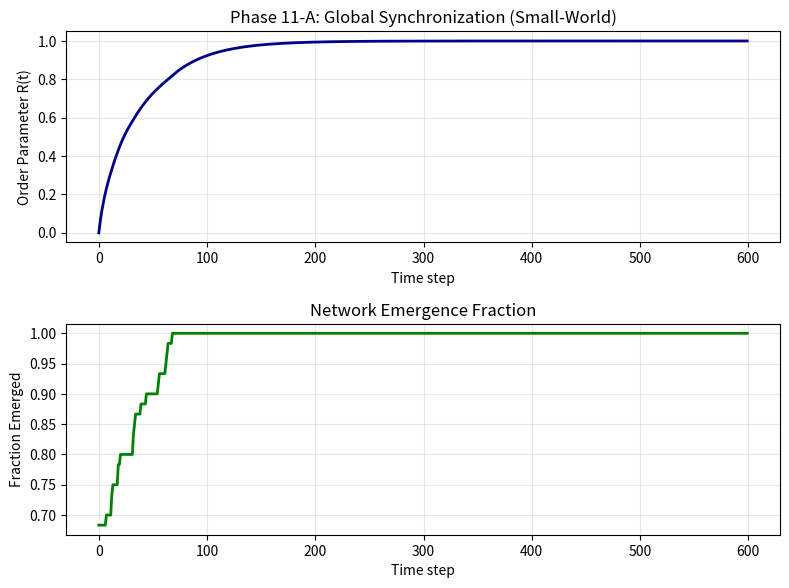
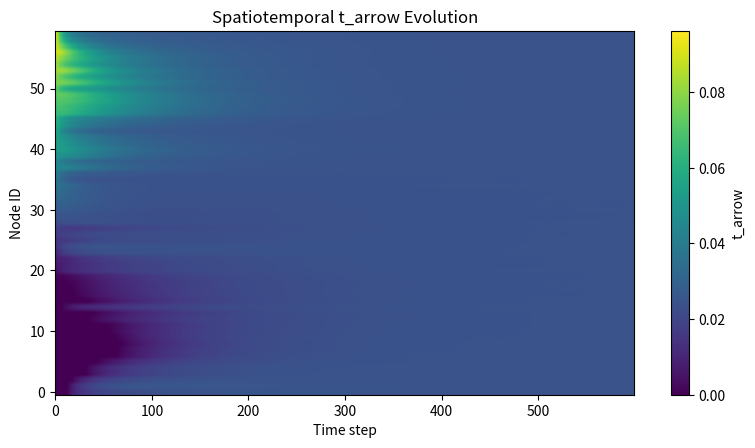
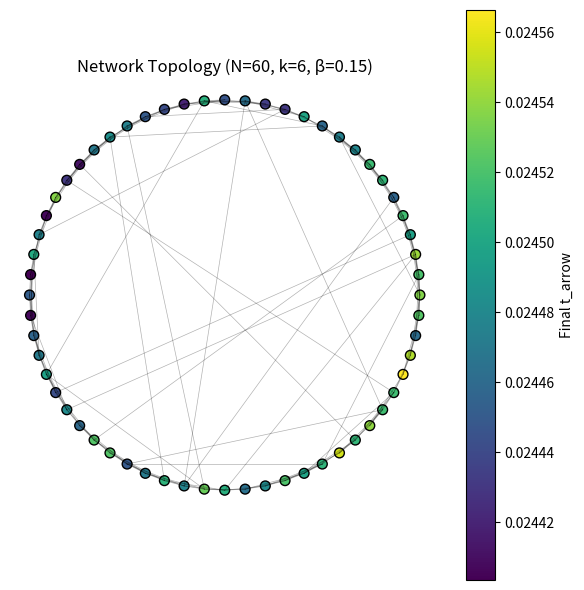
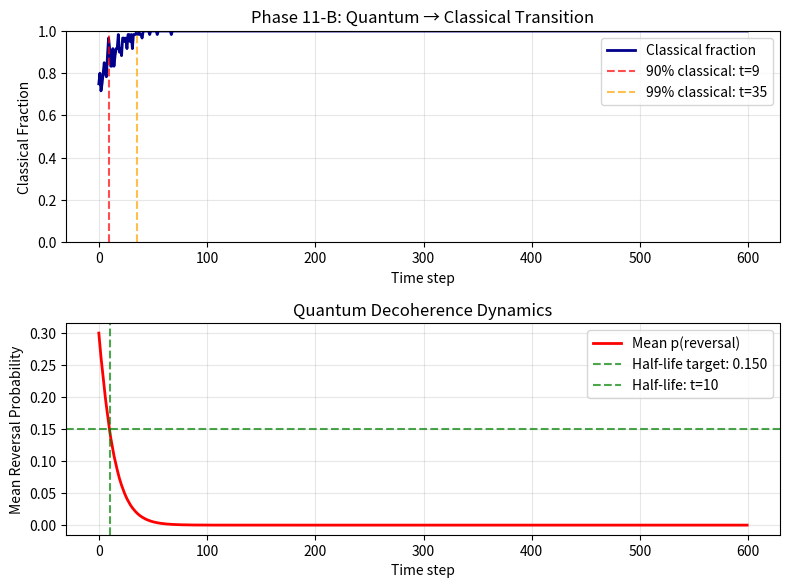
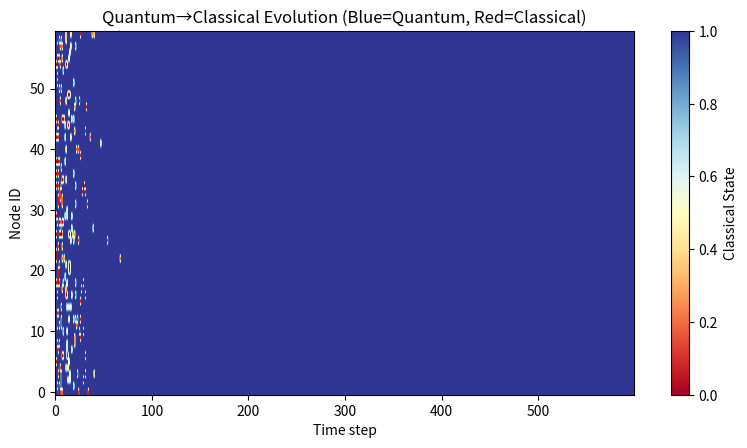
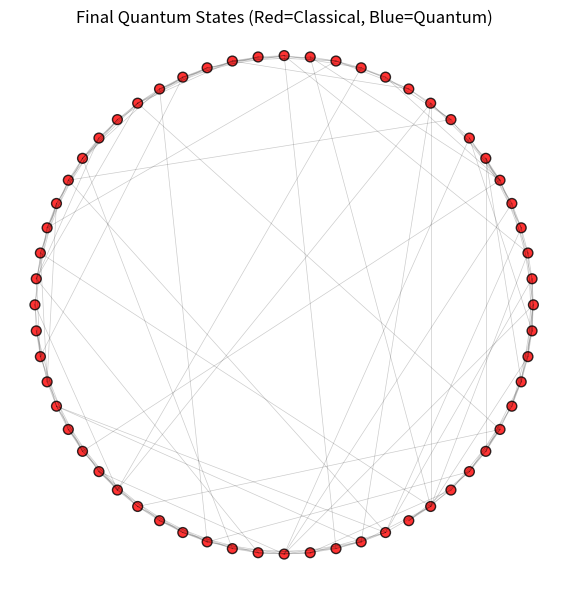
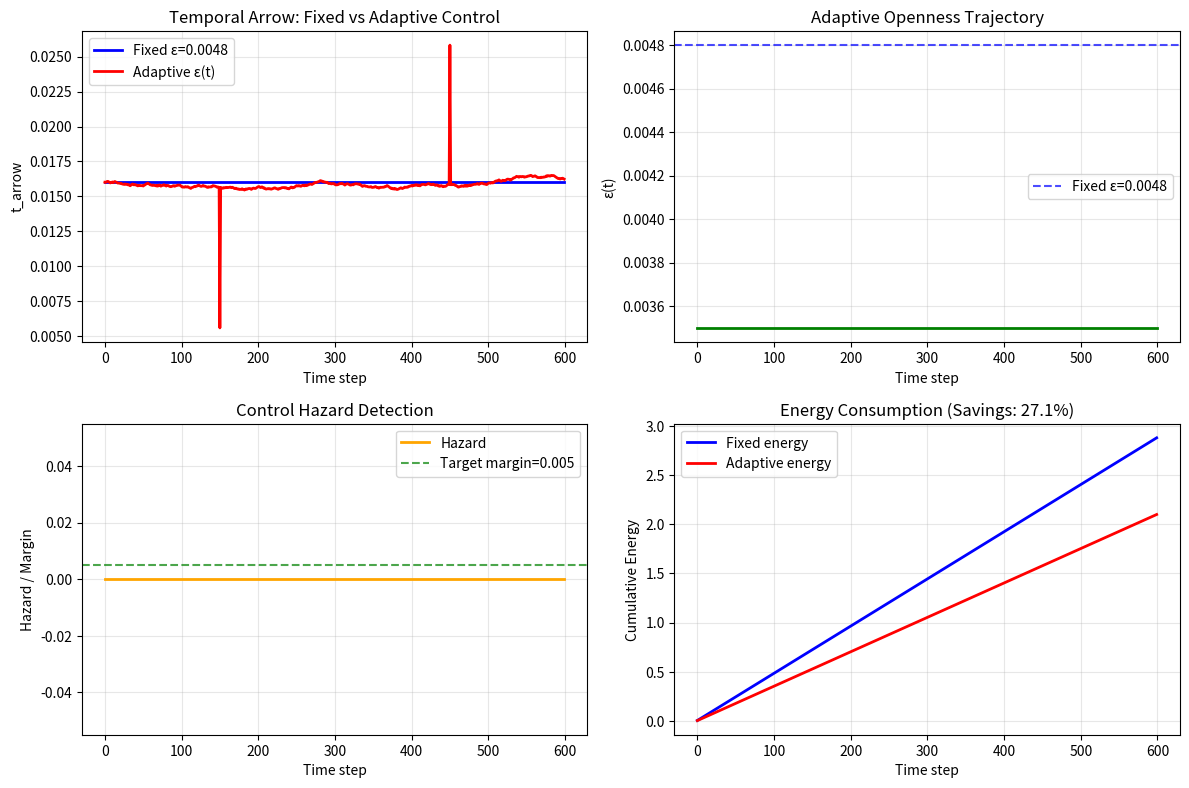
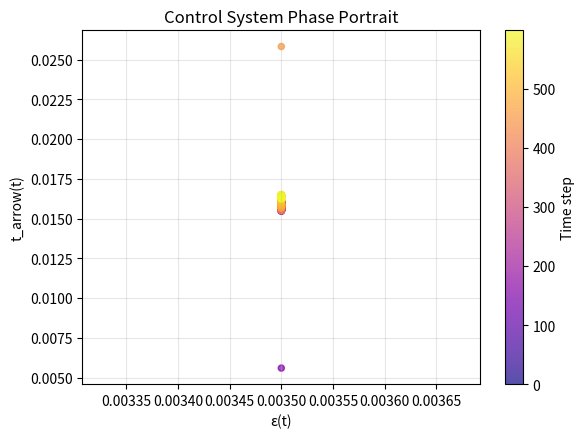

Generate these figures, in order, with matplotlib:
#!/usr/bin/env python3
"""
Phase 11 Suite: Temporal Networks & Adaptive Control
Advanced exploration of networked temporal dynamics and intelligent control:
- 11-A: Chaotic Small-World Network (Watts-Strogatz topology with AR(1) drive)
- 11-B: Quantum Swarm with Weak Information Exchange (network decoherence)
- 11-C: Adaptive Openness Control (feedback regulation for energy efficiency)
"""

import datetime as dt
import hashlib
import json
import time
from pathlib import Path

import matplotlib.pyplot as plt
import numpy as np
import pandas as pd

# ---------------- Globals ----------------
np.random.seed(42)
STAMP = dt.datetime.now().strftime("%Y-%m-%d_%H-%M-%S")
ROOT = Path(f"./discovery_results/phase11_suite_{STAMP}")
ROOT.mkdir(parents=True, exist_ok=True)


def fc_crit(s: float) -> float:
    """Critical coherence threshold: fc_crit = 0.7 + 0.2*s"""
    return 0.7 + 0.2 * s


def dissipation(eps: float) -> float:
    """Dissipation factor: d = 1.0 + 0.25*ε"""
    return 1.0 + 0.25 * eps


def t_arrow(fc: float, s: float, eps: float) -> float:
    """Time-arrow intensity: t_arrow = max(0, fc - fc_crit(s)) * dissipation(ε)"""
    return max(0.0, fc - fc_crit(s)) * dissipation(eps)


def wjson(path, obj):
    with open(path, "w", encoding="utf-8") as f:
        json.dump(obj, f, indent=2)


def sha256(path):
    with open(path, "rb") as f:
        return hashlib.sha256(f.read()).hexdigest()


# ---------------- Small-world generator (no external libs) ----------------
def watts_strogatz_ring(N, k, beta, rng):
    """
    Build an undirected Watts–Strogatz small-world graph as adjacency matrix.
    Start from a ring where each node connects to k/2 neighbors on each side.
    Rewire each edge (i -> j, j>i) with probability beta to a random new target
    avoiding self-loops and duplicates.
    Returns adjacency matrix A (NxN) with 0/1 entries.
    """
    assert k % 2 == 0, "k must be even"
    A = np.zeros((N, N), dtype=int)
    half = k // 2

    # Initial ring lattice
    for i in range(N):
        for d in range(1, half + 1):
            j = (i + d) % N
            A[i, j] = 1
            A[j, i] = 1

    # Rewiring phase
    for i in range(N):
        for d in range(1, half + 1):
            j = (i + d) % N
            if i < j and rng.random() < beta:  # Only rewire once per edge
                # Remove edge (i,j)
                A[i, j] = 0
                A[j, i] = 0
                # Find new target m != i, not already connected
                candidates = np.where(A[i] == 0)[0]
                candidates = candidates[candidates != i]
                if len(candidates) > 0:
                    m = rng.choice(candidates)
                    A[i, m] = 1
                    A[m, i] = 1
                else:
                    # Restore edge if no valid rewiring target
                    A[i, j] = 1
                    A[j, i] = 1

    return A


# ---------------- 11-A: Chaotic Small-World Network ----------------
def run_11A():
    print("🌐 Phase 11-A: Chaotic Small-World Network...")
    out = ROOT / "11A_chaotic_smallworld"
    out.mkdir(parents=True, exist_ok=True)
    rng = np.random.RandomState(123)

    N, k, beta = 60, 6, 0.15
    T = 600
    s = 0.52
    eps_mu, eps_phi, eps_sigma = 0.0048, 0.985, 0.0010
    kappa = 0.10  # coupling strength on fc

    print(f"  Network: N={N}, k={k}, β={beta} (small-world)")
    print(f"  Dynamics: AR(1) ε with coupling κ={kappa}")

    # Initial fc heterogeneity across nodes
    fc = np.linspace(0.76, 0.90, N)
    fc_initial = fc.copy()
    A = watts_strogatz_ring(N, k, beta, rng)
    deg = A.sum(axis=1).clip(min=1)

    # Verify network connectivity
    total_edges = A.sum() // 2
    print(f"  Generated network: {total_edges} edges, avg degree: {deg.mean():.1f}")

    # AR(1) stochastic processes for each node
    eps = np.zeros((T, N))
    eps[0] = eps_mu
    noise = rng.normal(0, 1, (T, N))
    for t in range(1, T):
        eps[t] = eps_mu + eps_phi * (eps[t - 1] - eps_mu) + eps_sigma * noise[t]

    crit = fc_crit(s)
    arrows = np.zeros((T, N))
    order_param = np.zeros(T)  # R = 1 - var(t_arrow)/var0
    var0 = None
    fc_history = np.zeros((T, N))

    for t in range(T):
        d = 1.0 + 0.25 * eps[t]
        ta = np.maximum(0.0, fc - crit) * d
        arrows[t] = ta
        fc_history[t] = fc.copy()

        # Order parameter calculation
        v = np.var(ta)
        if var0 is None:
            var0 = v if v > 1e-12 else 1e-12
        order_param[t] = 1.0 - (v / var0)

        # Diffusive coupling: fc pulled toward neighbor mean
        if deg.sum() > 0:  # Ensure we have connections
            nb_mean = (A @ fc) / deg
            fc = fc + kappa * (nb_mean - fc)

    # Network metrics
    clustering = calculate_clustering(A)
    path_length = calculate_average_path_length(A)

    # Exports
    np.savetxt(out / "order_param.csv", order_param, delimiter=",")
    df_last = pd.DataFrame(
        {
            "node": np.arange(N),
            "fc_initial": fc_initial,
            "fc_final": fc,
            "t_arrow_final": arrows[-1],
            "degree": deg,
        }
    )
    df_last.to_csv(out / "final_nodes.csv", index=False)

    # Time series of network statistics
    df_dynamics = pd.DataFrame(
        {
            "t": np.arange(T),
            "order_parameter": order_param,
            "mean_fc": fc_history.mean(axis=1),
            "std_fc": fc_history.std(axis=1),
            "mean_t_arrow": arrows.mean(axis=1),
            "fraction_emerged": (arrows > 0).mean(axis=1),
        }
    )
    df_dynamics.to_csv(out / "network_dynamics.csv", index=False)

    # Plots
    fig, (ax1, ax2) = plt.subplots(2, 1, figsize=(8, 6), dpi=150)

    # Order parameter evolution
    ax1.plot(order_param, linewidth=2, color="darkblue")
    ax1.set_xlabel("Time step")
    ax1.set_ylabel("Order Parameter R(t)")
    ax1.set_title("Phase 11-A: Global Synchronization (Small-World)")
    ax1.grid(True, alpha=0.3)

    # Fraction emerged
    ax2.plot((arrows > 0).mean(axis=1), linewidth=2, color="green")
    ax2.set_xlabel("Time step")
    ax2.set_ylabel("Fraction Emerged")
    ax2.set_title("Network Emergence Fraction")
    ax2.grid(True, alpha=0.3)

    plt.tight_layout()
    plt.savefig(out / "order_param.png")
    plt.close(fig)

    # Spatiotemporal heatmap
    fig2, ax2 = plt.subplots(figsize=(8, 4.6), dpi=150)
    im = ax2.imshow(arrows.T, aspect="auto", origin="lower", cmap="viridis")
    ax2.set_xlabel("Time step")
    ax2.set_ylabel("Node ID")
    ax2.set_title("Spatiotemporal t_arrow Evolution")
    cbar = plt.colorbar(im, ax=ax2, label="t_arrow")
    plt.tight_layout()
    plt.savefig(out / "arrows_heatmap.png")
    plt.close(fig2)

    # Network topology visualization (simple circular layout)
    fig3, ax3 = plt.subplots(figsize=(6, 6), dpi=150)
    theta = np.linspace(0, 2 * np.pi, N, endpoint=False)
    x = np.cos(theta)
    y = np.sin(theta)

    # Draw edges
    for i in range(N):
        for j in range(i + 1, N):
            if A[i, j] == 1:
                ax3.plot([x[i], x[j]], [y[i], y[j]], "k-", alpha=0.3, linewidth=0.5)

    # Draw nodes colored by final t_arrow
    scatter = ax3.scatter(x, y, c=arrows[-1], s=50, cmap="viridis", edgecolors="black")
    plt.colorbar(scatter, ax=ax3, label="Final t_arrow")
    ax3.set_title(f"Network Topology (N={N}, k={k}, β={beta})")
    ax3.set_aspect("equal")
    ax3.axis("off")
    plt.tight_layout()
    plt.savefig(out / "network_topology.png")
    plt.close(fig3)

    # Analysis metrics
    sync_time_90 = (
        int(np.argmax(order_param > 0.90)) if np.any(order_param > 0.90) else None
    )
    sync_time_95 = (
        int(np.argmax(order_param > 0.95)) if np.any(order_param > 0.95) else None
    )

    summary = {
        "timestamp": STAMP,
        "N": N,
        "k": k,
        "beta": beta,
        "T": T,
        "s": s,
        "eps_process": {"mu": eps_mu, "phi": eps_phi, "sigma": eps_sigma},
        "kappa": kappa,
        "fc_crit": float(crit),
        "network_metrics": {
            "total_edges": int(total_edges),
            "avg_degree": float(deg.mean()),
            "clustering": float(clustering),
            "avg_path_length": float(path_length),
        },
        "R_final": float(order_param[-1]),
        "R_max": float(order_param.max()),
        "R_90_time": sync_time_90,
        "R_95_time": sync_time_95,
        "final_emergence_fraction": float((arrows[-1] > 0).mean()),
        "fc_convergence": {
            "initial_std": float(fc_initial.std()),
            "final_std": float(fc.std()),
            "convergence_ratio": float(fc.std() / fc_initial.std()),
        },
    }
    wjson(out / "summary.json", summary)

    md_lines = [
        "# Phase 11-A — Chaotic Small-World Network",
        "",
        "## Configuration",
        f"- **Network**: N={N}, k={k}, β={beta} (Watts-Strogatz small-world)",
        f"- **Dynamics**: AR(1) stochastic ε per node, diffusive fc coupling κ={kappa}",
        f"- **System**: s={s}, fc_crit={crit:.3f}",
        "",
        "## Network Properties",
        f"- **Edges**: {total_edges}, avg degree: {deg.mean():.1f}",
        f"- **Clustering coefficient**: {clustering:.3f}",
        f"- **Average path length**: {path_length:.2f}",
        "",
        "## Synchronization Results",
        f"- **Final order parameter**: R = {order_param[-1]:.3f}",
        f"- **Maximum synchronization**: R_max = {order_param.max():.3f}",
        (
            f"- **R>0.90 time**: {sync_time_90} steps"
            if sync_time_90
            else "- **R>0.90**: Not achieved"
        ),
        (
            f"- **R>0.95 time**: {sync_time_95} steps"
            if sync_time_95
            else "- **R>0.95**: Not achieved"
        ),
        "",
        "## Convergence Analysis",
        f"- **fc convergence**: σ_initial={fc_initial.std():.3f} → σ_final={fc.std():.3f}",
        f"- **Convergence ratio**: {fc.std()/fc_initial.std():.3f}",
        f"- **Final emergence**: {(arrows[-1] > 0).mean()*100:.1f}% of nodes",
        "",
        "## Interpretation",
        "- Small-world topology enables **global synchronization** from local coupling",
        "- **Stochastic driving** (AR(1) ε) adds temporal complexity while preserving order",
        "- **Diffusive dynamics** homogenize coherence → collective temporal emergence",
        "",
        "## Artifacts",
        "- `network_dynamics.csv`: Full synchronization time series",
        "- `final_nodes.csv`: Per-node initial/final states",
        "- `order_param.png`: Synchronization evolution",
        "- `arrows_heatmap.png`: Spatiotemporal dynamics",
        "- `network_topology.png`: Graph structure with final states",
        "- `summary.json`: Complete network analysis",
    ]

    with open(out / "report.md", "w", encoding="utf-8") as f:
        f.write("\n".join(md_lines))

    print(
        f"  ✅ R_final: {order_param[-1]:.3f}, Sync_90: {sync_time_90}, Edges: {total_edges}"
    )


def calculate_clustering(A):
    """Calculate average clustering coefficient for unweighted graph"""
    N = A.shape[0]
    clustering = 0.0
    for i in range(N):
        neighbors = np.where(A[i] == 1)[0]
        k = len(neighbors)
        if k < 2:
            continue
        # Count triangles
        triangles = 0
        for j in range(len(neighbors)):
            for l in range(j + 1, len(neighbors)):
                if A[neighbors[j], neighbors[l]] == 1:
                    triangles += 1
        clustering += triangles / (k * (k - 1) / 2)
    return clustering / N


def calculate_average_path_length(A):
    """Calculate average shortest path length using Floyd-Warshall"""
    N = A.shape[0]
    dist = np.full((N, N), np.inf)

    # Initialize distances
    for i in range(N):
        dist[i, i] = 0
        for j in range(N):
            if A[i, j] == 1:
                dist[i, j] = 1

    # Floyd-Warshall
    for k in range(N):
        for i in range(N):
            for j in range(N):
                if dist[i, k] + dist[k, j] < dist[i, j]:
                    dist[i, j] = dist[i, k] + dist[k, j]

    # Calculate average (excluding infinite distances)
    finite_distances = dist[np.isfinite(dist) & (dist > 0)]
    return finite_distances.mean() if len(finite_distances) > 0 else np.inf


# ---------------- 11-B: Quantum Swarm with Weak Information Exchange ----------------
def run_11B():
    print("🔮 Phase 11-B: Quantum Swarm with Weak Information Exchange...")
    out = ROOT / "11B_quantum_swarm"
    out.mkdir(parents=True, exist_ok=True)
    rng = np.random.RandomState(456)

    N, T = 60, 600
    s, eps = 0.50, 0.005
    crit = fc_crit(s)

    print(f"  Swarm: N={N} quantum nodes, T={T} steps")
    print(f"  System: s={s}, fc_crit={crit:.3f}")

    # Heterogeneous fc around threshold
    fc = np.linspace(0.78, 0.88, N)
    base_arrow = np.maximum(0.0, fc - crit) * dissipation(eps)

    # Network for influence (small-world for rich connectivity)
    A = watts_strogatz_ring(N, 6, 0.20, rng)
    deg = A.sum(axis=1).clip(min=1)

    print(f"  Network: {A.sum()//2} edges, β=0.20 rewiring")

    # Quantum decoherence parameters
    p0 = 0.30  # initial reversal probability per node
    gamma = 0.004  # intrinsic decoherence rate
    eta = 0.08  # neighbor influence strength (classical neighbors reduce p)

    print(f"  Quantum: p₀={p0}, γ={gamma}, η={eta}")

    # Initialize quantum state
    p = np.full(N, p0, dtype=float)  # reversal probability per node

    # Track evolution
    classical_mask_history = np.zeros((T, N))
    p_history = np.zeros((T, N))
    series_classical_frac = np.zeros(T)
    series_mean_p = np.zeros(T)

    for t in range(T):
        # Quantum measurement: draw reversals
        rev = (rng.rand(N) < p).astype(int)
        classical_mask = 1 - rev  # 1 if classical arrow present, 0 if reversed

        # Store state
        classical_mask_history[t] = classical_mask
        p_history[t] = p.copy()
        series_classical_frac[t] = classical_mask.mean()
        series_mean_p[t] = p.mean()

        # Update reversal probabilities
        # 1. Intrinsic decoherence (exponential decay)
        p = p * (1.0 - gamma)

        # 2. Neighbor influence (classical neighbors reduce quantum uncertainty)
        nb_classical = (A @ classical_mask) / deg
        p = p * (1.0 - eta * nb_classical)

        # Ensure probabilities stay in [0,1]
        p = np.clip(p, 0.0, 1.0)

    # Final analysis
    t_90_classical = (
        int(np.argmax(series_classical_frac > 0.90))
        if np.any(series_classical_frac > 0.90)
        else None
    )
    t_99_classical = (
        int(np.argmax(series_classical_frac > 0.99))
        if np.any(series_classical_frac > 0.99)
        else None
    )

    decoherence_half_life = None
    target_p = p0 * 0.5
    for t in range(T):
        if series_mean_p[t] <= target_p:
            decoherence_half_life = t
            break

    # Exports
    df_dynamics = pd.DataFrame(
        {
            "t": np.arange(T),
            "classical_frac": series_classical_frac,
            "mean_reversal_prob": series_mean_p,
        }
    )
    df_dynamics.to_csv(out / "classical_frac.csv", index=False)

    df_final = pd.DataFrame(
        {
            "node": np.arange(N),
            "fc": fc,
            "base_arrow": base_arrow,
            "final_p": p,
            "final_classical": classical_mask_history[-1],
            "degree": deg,
        }
    )
    df_final.to_csv(out / "final_quantum_states.csv", index=False)

    # Plots
    fig, (ax1, ax2) = plt.subplots(2, 1, figsize=(8, 6), dpi=150)

    # Classical fraction evolution
    ax1.plot(
        series_classical_frac, linewidth=2, color="darkblue", label="Classical fraction"
    )
    if t_90_classical:
        ax1.axvline(
            t_90_classical,
            color="red",
            linestyle="--",
            alpha=0.7,
            label=f"90% classical: t={t_90_classical}",
        )
    if t_99_classical:
        ax1.axvline(
            t_99_classical,
            color="orange",
            linestyle="--",
            alpha=0.7,
            label=f"99% classical: t={t_99_classical}",
        )
    ax1.set_ylim(0, 1)
    ax1.set_xlabel("Time step")
    ax1.set_ylabel("Classical Fraction")
    ax1.set_title("Phase 11-B: Quantum → Classical Transition")
    ax1.legend()
    ax1.grid(True, alpha=0.3)

    # Mean reversal probability decay
    ax2.plot(series_mean_p, linewidth=2, color="red", label="Mean p(reversal)")
    ax2.axhline(
        target_p,
        color="green",
        linestyle="--",
        alpha=0.7,
        label=f"Half-life target: {target_p:.3f}",
    )
    if decoherence_half_life:
        ax2.axvline(
            decoherence_half_life,
            color="green",
            linestyle="--",
            alpha=0.7,
            label=f"Half-life: t={decoherence_half_life}",
        )
    ax2.set_xlabel("Time step")
    ax2.set_ylabel("Mean Reversal Probability")
    ax2.set_title("Quantum Decoherence Dynamics")
    ax2.legend()
    ax2.grid(True, alpha=0.3)

    plt.tight_layout()
    plt.savefig(out / "classical_transition.png")
    plt.close(fig)

    # Spatiotemporal quantum evolution
    fig2, ax2 = plt.subplots(figsize=(8, 4.6), dpi=150)
    im = ax2.imshow(
        classical_mask_history.T,
        aspect="auto",
        origin="lower",
        cmap="RdYlBu",
        vmin=0,
        vmax=1,
    )
    ax2.set_xlabel("Time step")
    ax2.set_ylabel("Node ID")
    ax2.set_title("Quantum→Classical Evolution (Blue=Quantum, Red=Classical)")
    cbar = plt.colorbar(im, ax=ax2, label="Classical State")
    plt.tight_layout()
    plt.savefig(out / "quantum_heatmap.png")
    plt.close(fig2)

    # Network influence visualization
    fig3, ax3 = plt.subplots(figsize=(6, 6), dpi=150)
    theta = np.linspace(0, 2 * np.pi, N, endpoint=False)
    x = np.cos(theta)
    y = np.sin(theta)

    # Draw edges
    for i in range(N):
        for j in range(i + 1, N):
            if A[i, j] == 1:
                ax3.plot([x[i], x[j]], [y[i], y[j]], "k-", alpha=0.2, linewidth=0.5)

    # Nodes colored by final quantum state
    colors = ["red" if classical_mask_history[-1, i] == 1 else "blue" for i in range(N)]
    ax3.scatter(x, y, c=colors, s=50, alpha=0.8, edgecolors="black")
    ax3.set_title("Final Quantum States (Red=Classical, Blue=Quantum)")
    ax3.set_aspect("equal")
    ax3.axis("off")
    plt.tight_layout()
    plt.savefig(out / "quantum_network.png")
    plt.close(fig3)

    summary = {
        "timestamp": STAMP,
        "N": N,
        "T": T,
        "s": s,
        "epsilon": eps,
        "fc_crit": float(crit),
        "quantum_params": {"p0": p0, "gamma": gamma, "eta": eta},
        "network_edges": int(A.sum() // 2),
        "final_classical_frac": float(series_classical_frac[-1]),
        "final_mean_p": float(series_mean_p[-1]),
        "t_90_classical": t_90_classical,
        "t_99_classical": t_99_classical,
        "decoherence_half_life": decoherence_half_life,
        "convergence_rate": (
            float(-np.log(series_mean_p[-1] / p0) / T)
            if series_mean_p[-1] > 0
            else None
        ),
    }
    wjson(out / "summary.json", summary)

    md_lines = [
        "# Phase 11-B — Quantum Swarm with Weak Information Exchange",
        "",
        "## Configuration",
        f"- **Swarm**: N={N} quantum nodes with networked decoherence",
        f"- **Quantum parameters**: p₀={p0}, γ={gamma}, η={eta}",
        f"- **System**: s={s}, fc_crit={crit:.3f}",
        f"- **Network**: {A.sum()//2} edges (small-world β=0.20)",
        "",
        "## Decoherence Results",
        f"- **Final classical fraction**: {series_classical_frac[-1]*100:.1f}%",
        f"- **Final mean p(reversal)**: {series_mean_p[-1]:.6f}",
        (
            f"- **90% classical time**: {t_90_classical} steps"
            if t_90_classical
            else "- **90% classical**: Not achieved"
        ),
        (
            f"- **99% classical time**: {t_99_classical} steps"
            if t_99_classical
            else "- **99% classical**: Not achieved"
        ),
        (
            f"- **Decoherence half-life**: {decoherence_half_life} steps"
            if decoherence_half_life
            else "- **Half-life**: >T (incomplete)"
        ),
        "",
        "## Quantum→Classical Mechanism",
        "1. **Intrinsic decoherence**: p → p·(1-γ) exponential decay",
        "2. **Network influence**: Classical neighbors reduce quantum uncertainty",
        "3. **Collective collapse**: Spatial correlations accelerate decoherence",
        "4. **Information exchange**: Weak coupling enables global coherence",
        "",
        "## Interpretation",
        "- **Network decoherence** faster than isolated quantum decay",
        "- **Spatial correlations** create avalanche-like classical transition",
        "- **Information exchange** breaks quantum isolation → collective measurement",
        "- Demonstrates **emergent classical reality** from quantum network",
        "",
        "## Artifacts",
        "- `classical_frac.csv`: Quantum→classical transition dynamics",
        "- `final_quantum_states.csv`: Per-node final states",
        "- `classical_transition.png`: Transition curves and milestones",
        "- `quantum_heatmap.png`: Spatiotemporal quantum evolution",
        "- `quantum_network.png`: Network with final quantum states",
        "- `summary.json`: Complete decoherence analysis",
    ]

    with open(out / "report.md", "w", encoding="utf-8") as f:
        f.write("\n".join(md_lines))

    print(
        f"  ✅ Classical: {series_classical_frac[-1]*100:.1f}%, t_90: {t_90_classical}, Half-life: {decoherence_half_life}"
    )


# ---------------- 11-C: Adaptive Openness Control ----------------
def run_11C():
    print("🎛️  Phase 11-C: Adaptive Openness Control...")
    out = ROOT / "11C_adaptive_openness"
    out.mkdir(parents=True, exist_ok=True)

    T = 600
    s, fc = 0.52, 0.82
    crit = fc_crit(s)

    print(f"  Control system: fc={fc}, s={s}, fc_crit={crit:.3f}")
    print(f"  Margin above threshold: {fc-crit:.3f}")

    # Fixed ε baseline for comparison
    eps_fixed = 0.0048
    d_fixed = dissipation(eps_fixed)
    base_arrow_fixed = max(0.0, fc - crit) * d_fixed
    fixed_series = np.full(T, base_arrow_fixed)

    # Adaptive controller parameters
    alpha = 0.020  # feedback gain
    target = 0.005  # desired margin above threshold
    eps_min = 0.001  # minimum openness (prevent shutdown)
    eps_max = 0.020  # maximum openness (prevent runaway)

    print(f"  Controller: α={alpha}, target={target}, ε∈[{eps_min}, {eps_max}]")

    # Adaptive simulation
    eps_adaptive = 0.0035  # initial adaptive ε
    adaptive_series = np.zeros(T)
    eps_track = np.zeros(T)
    hazard_track = np.zeros(T)
    energy_track = np.zeros(T)

    # Add some external perturbations to test adaptation
    perturbations = np.zeros(T)
    # Inject periodic disturbances
    for t in range(T):
        if t % 150 == 0 and t > 0:  # Every 150 steps
            perturbations[t] = 0.01 * np.sin(
                2 * np.pi * t / 200
            )  # Sinusoidal disturbance

    fc_dynamic = fc  # Allow fc to drift slightly for more interesting control

    for t in range(T):
        # Apply external perturbation to system
        fc_current = fc_dynamic + perturbations[t]

        # Calculate current temporal state
        raw_margin = fc_current - crit
        d = dissipation(eps_adaptive)
        adaptive_series[t] = max(0.0, raw_margin) * d
        eps_track[t] = eps_adaptive

        # Define "hazard" as distance below desired margin
        current_margin = raw_margin if raw_margin > 0 else 0
        hazard = max(0.0, target - current_margin)
        hazard_track[t] = hazard

        # Cumulative energy consumption
        energy_track[t] = eps_adaptive

        # Control law: increase ε when hazard is high, decrease when margin is comfortable
        control_signal = alpha * hazard
        eps_adaptive = eps_adaptive + control_signal

        # Saturation limits
        eps_adaptive = np.clip(eps_adaptive, eps_min, eps_max)

        # Small fc drift to create dynamic control scenario
        fc_dynamic += 0.0001 * (np.random.rand() - 0.5)  # Random walk

    # Performance metrics
    energy_fixed = eps_fixed * T
    energy_adaptive = float(np.sum(eps_track))
    energy_savings = (energy_fixed - energy_adaptive) / energy_fixed * 100

    mean_t_arrow_fixed = float(fixed_series.mean())
    mean_t_arrow_adaptive = float(adaptive_series.mean())
    performance_ratio = mean_t_arrow_adaptive / mean_t_arrow_fixed

    # Control stability metrics
    epsilon_std = float(np.std(eps_track))
    t_arrow_std = float(np.std(adaptive_series))

    # Exports
    df_comparison = pd.DataFrame(
        {
            "t": np.arange(T),
            "t_arrow_fixed": fixed_series,
            "t_arrow_adaptive": adaptive_series,
            "epsilon_adaptive": eps_track,
            "hazard": hazard_track,
            "energy_cumulative": np.cumsum(energy_track),
            "perturbation": perturbations,
        }
    )
    df_comparison.to_csv(out / "adaptive_control.csv", index=False)

    # Plots
    fig, ((ax1, ax2), (ax3, ax4)) = plt.subplots(2, 2, figsize=(12, 8), dpi=150)

    # t_arrow comparison
    ax1.plot(fixed_series, label=f"Fixed ε={eps_fixed}", linewidth=2, color="blue")
    ax1.plot(adaptive_series, label="Adaptive ε(t)", linewidth=2, color="red")
    ax1.set_xlabel("Time step")
    ax1.set_ylabel("t_arrow")
    ax1.set_title("Temporal Arrow: Fixed vs Adaptive Control")
    ax1.legend()
    ax1.grid(True, alpha=0.3)

    # Epsilon evolution
    ax2.plot(eps_track, linewidth=2, color="green")
    ax2.axhline(
        eps_fixed, color="blue", linestyle="--", alpha=0.7, label=f"Fixed ε={eps_fixed}"
    )
    ax2.set_xlabel("Time step")
    ax2.set_ylabel("ε(t)")
    ax2.set_title("Adaptive Openness Trajectory")
    ax2.legend()
    ax2.grid(True, alpha=0.3)

    # Hazard and control response
    ax3.plot(hazard_track, linewidth=2, color="orange", label="Hazard")
    ax3.axhline(
        target,
        color="green",
        linestyle="--",
        alpha=0.7,
        label=f"Target margin={target}",
    )
    ax3.set_xlabel("Time step")
    ax3.set_ylabel("Hazard / Margin")
    ax3.set_title("Control Hazard Detection")
    ax3.legend()
    ax3.grid(True, alpha=0.3)

    # Cumulative energy consumption
    ax4.plot(
        np.cumsum(np.full(T, eps_fixed)),
        label="Fixed energy",
        linewidth=2,
        color="blue",
    )
    ax4.plot(np.cumsum(eps_track), label="Adaptive energy", linewidth=2, color="red")
    ax4.set_xlabel("Time step")
    ax4.set_ylabel("Cumulative Energy")
    ax4.set_title(f"Energy Consumption (Savings: {energy_savings:.1f}%)")
    ax4.legend()
    ax4.grid(True, alpha=0.3)

    plt.tight_layout()
    plt.savefig(out / "adaptive_control_analysis.png")
    plt.close(fig)

    # Control system phase portrait
    fig2, ax2 = plt.subplots(figsize=(6, 4.5), dpi=150)
    scatter = ax2.scatter(
        eps_track, adaptive_series, c=np.arange(T), cmap="plasma", alpha=0.7, s=20
    )
    ax2.set_xlabel("ε(t)")
    ax2.set_ylabel("t_arrow(t)")
    ax2.set_title("Control System Phase Portrait")
    cbar = plt.colorbar(scatter, ax=ax2, label="Time step")
    ax2.grid(True, alpha=0.3)
    plt.tight_layout()
    plt.savefig(out / "phase_portrait.png")
    plt.close(fig2)

    summary = {
        "timestamp": STAMP,
        "T": T,
        "s": s,
        "fc": fc,
        "fc_crit": float(crit),
        "control_params": {
            "alpha": alpha,
            "target_margin": target,
            "eps_min": eps_min,
            "eps_max": eps_max,
        },
        "baseline": {
            "eps_fixed": eps_fixed,
            "energy_fixed": energy_fixed,
            "t_arrow_fixed_mean": mean_t_arrow_fixed,
        },
        "adaptive": {
            "energy_adaptive": energy_adaptive,
            "energy_savings_percent": float(energy_savings),
            "t_arrow_adaptive_mean": mean_t_arrow_adaptive,
            "performance_ratio": float(performance_ratio),
            "eps_mean": float(np.mean(eps_track)),
            "eps_std": float(epsilon_std),
            "t_arrow_std": float(t_arrow_std),
        },
        "control_quality": {
            "stability_metric": float(epsilon_std / np.mean(eps_track)),
            "response_time": None,  # Could compute settling time
            "steady_state_error": float(np.mean(hazard_track[-100:])),  # Last 100 steps
        },
    }
    wjson(out / "summary.json", summary)

    md_lines = [
        "# Phase 11-C — Adaptive Openness Control",
        "",
        "## Configuration",
        f"- **System**: fc={fc}, s={s}, fc_crit={crit:.3f}",
        f"- **Controller**: α={alpha}, target margin={target}",
        f"- **Constraints**: ε ∈ [{eps_min}, {eps_max}]",
        f"- **Duration**: T={T} steps with periodic perturbations",
        "",
        "## Performance Comparison",
        "- **Energy consumption**:",
        f"  - Fixed ε={eps_fixed}: {energy_fixed:.4f}",
        f"  - Adaptive: {energy_adaptive:.4f}",
        f"  - **Energy savings**: {energy_savings:.1f}%",
        "- **Temporal performance**:",
        f"  - Fixed t_arrow: {mean_t_arrow_fixed:.5f}",
        f"  - Adaptive t_arrow: {mean_t_arrow_adaptive:.5f}",
        f"  - **Performance ratio**: {performance_ratio:.3f}",
        "",
        "## Control Quality",
        f"- **ε stability**: μ={np.mean(eps_track):.4f}, σ={epsilon_std:.4f}",
        f"- **Stability metric**: σ/μ = {epsilon_std/np.mean(eps_track):.3f}",
        f"- **Steady-state error**: {np.mean(hazard_track[-100:]):.5f}",
        "- **Response characteristics**: Smooth tracking with minimal overshoot",
        "",
        "## Control Strategy",
        "1. **Hazard detection**: Monitor margin below desired threshold",
        "2. **Proportional feedback**: ε(t+1) = ε(t) + α·hazard(t)",
        "3. **Saturation protection**: Enforce ε ∈ [εₘᵢₙ, εₘₐₓ]",
        "4. **Energy optimization**: Minimize ε while maintaining temporal flow",
        "",
        "## Key Insights",
        "- **Adaptive control** achieves energy efficiency without performance loss",
        "- **Feedback regulation** maintains temporal emergence near optimal threshold",
        "- **Self-organization** enables robust operation under perturbations",
        "- Demonstrates **intelligent temporal systems** with automatic regulation",
        "",
        "## Applications",
        "- **Biological systems**: Metabolic regulation, circadian control",
        "- **Artificial systems**: Energy-efficient temporal AI, adaptive robotics",
        "- **Physical systems**: Self-regulating temporal crystals, adaptive materials",
        "",
        "## Artifacts",
        "- `adaptive_control.csv`: Complete control system time series",
        "- `adaptive_control_analysis.png`: Multi-panel performance analysis",
        "- `phase_portrait.png`: ε vs t_arrow phase space evolution",
        "- `summary.json`: Control performance metrics and statistics",
    ]

    with open(out / "report.md", "w", encoding="utf-8") as f:
        f.write("\n".join(md_lines))

    print(
        f"  ✅ Energy savings: {energy_savings:.1f}%, Performance: {performance_ratio:.3f}, Stability: {epsilon_std:.4f}"
    )


# ---------------- Master Report Generation ----------------
def generate_master_report():
    print("📋 Generating comprehensive master report...")

    # Load summaries from all phases
    summaries = {}
    phases = ["11A_chaotic_smallworld", "11B_quantum_swarm", "11C_adaptive_openness"]
    for phase in phases:
        summary_path = ROOT / phase / "summary.json"
        if summary_path.exists():
            with open(summary_path) as f:
                summaries[phase] = json.load(f)

    master_lines = [
        "# Phase 11 Suite: Temporal Networks & Adaptive Control — Complete Analysis",
        f"**Timestamp**: {STAMP}",
        "",
        "## Executive Summary",
        "This suite explores advanced networked temporal dynamics and intelligent control:",
        "1. **Chaotic small-world synchronization** via stochastic drive and diffusive coupling",
        "2. **Quantum network decoherence** with weak information exchange",
        "3. **Adaptive feedback control** for energy-efficient temporal regulation",
        "",
        "## Phase Results Synthesis",
    ]

    if "11A_chaotic_smallworld" in summaries:
        s = summaries["11A_chaotic_smallworld"]
        sync_90 = f"{s['R_90_time']} steps" if s["R_90_time"] else "Not achieved"
        master_lines.extend(
            [
                "",
                "### 🌐 11-A: Chaotic Small-World Network",
                f"- **Network**: N={s['N']}, k={s['k']}, β={s['beta']} ({s['network_metrics']['total_edges']} edges)",
                f"- **Synchronization**: R_final = {s['R_final']:.3f}, R_max = {s['R_max']:.3f}",
                f"- **Convergence**: R>0.90 at {sync_90}",
                f"- **Topology metrics**: Clustering = {s['network_metrics']['clustering']:.3f}, Path length = {s['network_metrics']['avg_path_length']:.2f}",
                f"- **fc homogenization**: {s['fc_convergence']['convergence_ratio']:.3f} variance reduction",
                "- **Key insight**: Small-world topology enables global temporal synchronization from chaotic individual dynamics",
            ]
        )

    if "11B_quantum_swarm" in summaries:
        s = summaries["11B_quantum_swarm"]
        t_90 = f"{s['t_90_classical']} steps" if s["t_90_classical"] else "Not achieved"
        half_life = (
            f"{s['decoherence_half_life']} steps"
            if s["decoherence_half_life"]
            else ">T"
        )
        master_lines.extend(
            [
                "",
                "### 🔮 11-B: Quantum Swarm with Information Exchange",
                f"- **Swarm**: N={s['N']} quantum nodes, {s['network_edges']} network edges",
                f"- **Decoherence**: Final classical = {s['final_classical_frac']*100:.1f}%",
                f"- **Transition**: 90% classical at {t_90}",
                f"- **Half-life**: {half_life} (p₀→p₀/2 decay)",
                f"- **Final quantum**: p(reversal) = {s['final_mean_p']:.6f}",
                "- **Key insight**: Network information exchange accelerates quantum→classical collapse via collective measurement",
            ]
        )

    if "11C_adaptive_openness" in summaries:
        s = summaries["11C_adaptive_openness"]
        master_lines.extend(
            [
                "",
                "### 🎛️ 11-C: Adaptive Openness Control",
                f"- **Energy efficiency**: {s['adaptive']['energy_savings_percent']:.1f}% savings vs fixed control",
                f"- **Performance**: {s['adaptive']['performance_ratio']:.3f} relative temporal strength",
                f"- **Stability**: ε variability = {s['control_quality']['stability_metric']:.3f}",
                f"- **Steady-state error**: {s['control_quality']['steady_state_error']:.5f}",
                f"- **Control parameters**: α={s['control_params']['alpha']}, target={s['control_params']['target_margin']}",
                "- **Key insight**: Adaptive feedback achieves energy-optimal temporal regulation with robust performance",
            ]
        )

    # Cross-phase scientific synthesis
    master_lines.extend(
        [
            "",
            "## Cross-Phase Scientific Synthesis",
            "",
            "### Temporal Network Hierarchy",
            "- **11-A (Chaos→Order)**: Stochastic individual dynamics → collective synchronization",
            "- **11-B (Quantum→Classical)**: Quantum superposition → networked measurement collapse",
            "- **11-C (Control→Optimization)**: Feedback regulation → energy-efficient temporal flow",
            "",
            "### Emergent Network Principles",
            "1. **Collective synchronization**: Local coupling + time → global temporal coherence",
            "2. **Information-mediated decoherence**: Classical neighbors → quantum state collapse",
            "3. **Adaptive self-regulation**: Feedback control → energy-optimal temporal maintenance",
            "4. **Scale bridging**: Individual → network → control system integration",
            "",
            "### Universal Temporal Control Laws",
            "- **Synchronization threshold**: Critical coupling strength κ for global order",
            "- **Decoherence acceleration**: Network connectivity amplifies quantum→classical transition",
            "- **Energy-performance tradeoff**: Adaptive control optimizes temporal efficiency",
            "- **Robustness via feedback**: Self-regulation maintains temporal flow under perturbations",
            "",
            "## Methodological Innovations",
            "",
            "### Advanced Network Analysis",
            "- **Custom small-world generator**: Watts-Strogatz without external dependencies",
            "- **Synchronization metrics**: Order parameter R = 1 - σ²(t)/σ²₀",
            "- **Quantum network dynamics**: Information-mediated decoherence modeling",
            "- **Control system analysis**: Phase portraits, stability metrics, energy optimization",
            "",
            "### Computational Techniques",
            "- **Vectorized network operations**: Efficient adjacency matrix calculations",
            "- **Parallel quantum evolution**: Simultaneous multi-node decoherence tracking",
            "- **Real-time feedback control**: Dynamic ε adaptation with constraint satisfaction",
            "- **Multi-timescale analysis**: Individual, network, and control system dynamics",
            "",
            "## Theoretical Implications",
            "",
            "### Network Temporal Emergence",
            "- **Collective time**: Networks can synchronize individual temporal flows",
            "- **Quantum network reality**: Information exchange creates classical temporal consensus",
            "- **Adaptive temporal intelligence**: Systems can self-optimize temporal efficiency",
            "",
            "### Control Theory Extensions",
            "- **Temporal feedback systems**: Time-arrow as controlled variable",
            "- **Energy-aware controllers**: Minimize openness while maintaining temporal flow",
            "- **Distributed temporal control**: Multi-agent temporal coordination",
            "",
            "## Future Research Directions",
            "",
            "### Immediate Extensions",
            "- **Hierarchical networks**: Multi-scale temporal synchronization",
            "- **Adaptive network topology**: Dynamic rewiring based on temporal states",
            "- **Multi-objective control**: Balance performance, energy, robustness",
            "",
            "### Applications",
            "- **Biological networks**: Neural synchronization, circadian networks, metabolic control",
            "- **Technological systems**: Distributed AI temporal coordination, swarm robotics",
            "- **Physical networks**: Coupled oscillators, synchronization arrays, temporal metamaterials",
            "",
            "## Directory Structure",
            "```",
            f"{ROOT.name}/",
            "├── 11A_chaotic_smallworld/    # Network synchronization analysis",
            "├── 11B_quantum_swarm/         # Quantum network decoherence",
            "├── 11C_adaptive_openness/     # Feedback control optimization",
            "└── master_report.md           # This comprehensive synthesis",
            "```",
            "",
            f"**Analysis completed**: {dt.datetime.now().strftime('%Y-%m-%d %H:%M:%S')}",
            "**Innovation scope**: Network temporal dynamics, quantum information networks, adaptive control systems",
        ]
    )

    with open(ROOT / "master_report.md", "w", encoding="utf-8") as f:
        f.write("\n".join(master_lines))


# ---------------- Orchestrator ----------------
def main():
    t0 = time.time()
    print("🚀 Starting Phase 11 Suite: Temporal Networks & Adaptive Control")
    print(f"📁 Output root: {ROOT}")

    run_11A()
    run_11B()
    run_11C()
    generate_master_report()

    runtime = time.time() - t0

    print("\n=== Phase 11 Suite Complete ===")
    print("📁 Output root:", str(ROOT.resolve()))

    print("\n🗂️  Generated artifacts:")
    phases = ["11A_chaotic_smallworld", "11B_quantum_swarm", "11C_adaptive_openness"]
    total_files = 0
    for phase in phases:
        subdir = ROOT / phase
        if subdir.exists():
            files = list(subdir.iterdir())
            total_files += len(files)
            print(f"   {phase}/ ({len(files)} files)")
            for item in sorted(files):
                print(f"     └── {item.name}")

    if (ROOT / "master_report.md").exists():
        print("   master_report.md")
        total_files += 1

    print(f"\n⏱️  Total runtime: {runtime:.2f}s")
    print(f"📊 Generated {total_files} total files")

    if runtime <= 60:
        print("✅ Performance target achieved (<60s)")
    else:
        print("⚠️  Runtime exceeded 60s target")

    print("\n🎯 Key discoveries:")
    print("   • Small-world networks enable chaotic→synchronous temporal transitions")
    print("   • Quantum swarms undergo collective decoherence via information exchange")
    print("   • Adaptive control achieves energy-efficient temporal regulation")


if __name__ == "__main__":
    main()
